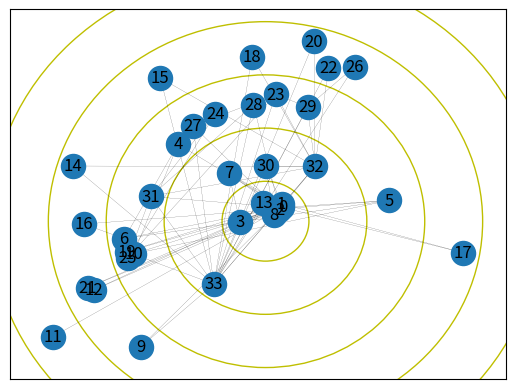

This chart was generated by the following Python code:
import copy
import random
import math
import networkx as nx
import matplotlib.pyplot as plt


def k_shell(graph1, graph2, s):
    G = copy.copy(graph1)
    degrees = dict(G.degree())  # 获取图中各节点的度数信息
    # 初始化壳层数，迭代次数，当前图中节点的度
    shell = 1
    iterate = 1
    node_degree = 1

    while degrees:
        # 找到当前图中度数最小的节点
        # min_degrees = dict(G.degree())
        nodes_to_remove = []
        min_degree_key = min(dict(G.degree()), key=dict(G.degree()).get)  # 得到的是key值
        min_degree_value = dict(G.degree()).get(min_degree_key)

        for node, degree in degrees.items():
            if degree == min_degree_value:
                nodes_to_remove.append(node)
        # nodes_to_remove = [node for node, degree in degrees.items() if degree == min_degree_value]

        if min_degree_value == node_degree:
            if len(nodes_to_remove) != 0:
                for n in nodes_to_remove:
                    graph2.nodes[n]['IT'] = iterate
                    graph2.nodes[n]['shell'] = shell
                    G.remove_node(n)
                    degrees.pop(n)
                    # print(graph2.nodes[n]['IT'])
                iterate = iterate + 1
        elif min_degree_value > node_degree:
            node_degree = min_degree_value
            shell = shell + 1
            for i in nodes_to_remove:
                graph2.nodes[i]['IT'] = iterate
                graph2.nodes[i]['shell'] = shell
                G.remove_node(i)
                degrees.pop(i)
            iterate = iterate + 1

        else:
            shell = shell + 1
            for j in nodes_to_remove:
                graph2.nodes[j]['IT'] = iterate
                graph2.nodes[j]['shell'] = shell
                G.remove_node(j)
                degrees.pop(j)
            iterate = iterate + 1
        degrees = dict(G.degree())

    s=shell
    return graph2,s


def generateRandomPointFromAnnulus2(r1, r2):
    """
    在圆环内随机取点, r1<=r2
    :param r1: 内径
    :param r2: 外径
    :return:
    """
    assert r1 <= r2
    a = 1 / (r2 * r2 - r1 * r1)
    random_r = math.sqrt(random.uniform(0, 1) / a + r1 * r1)
    random_theta = random.uniform(0, 2 * math.pi)
    return random_r * math.cos(random_theta), random_r * math.sin(random_theta)


graph1 = nx.karate_club_graph()
graph2 = nx.karate_club_graph()
dict1 = {}
s=0
G1,s= k_shell(graph1, graph2, s)
# pos记录每个节点的位置信息
pos = {}
shell_node_num = {}
for s in range(s,0,-1):
    num =[]
    for n in G1.nodes:
        if G1.nodes[n]['shell'] == s:
            num.append(n)
            # pos[n] = generateRandomPointFromAnnulus2(2 * (s - 1), 2 * s - 1)
            pos[n] = generateRandomPointFromAnnulus2(2 * (5-s), 2 * (5-s) + 1)
    shell_node_num[s]=num
    circle = plt.Circle((0,0), 2*s-0.5, color='y', fill=False)
    plt.gcf().gca().add_artist(circle)
print(shell_node_num)
nx.draw_networkx(G1, pos, with_labels=True, width=0.1)
plt.axis("on")
plt.show()
# print('节点8的IT和shell分别是:', G1.nodes[8]['IT'], 'and', G1.nodes[8]['shell'])
